Run: headless pygame with SDL's dummy video driver; simulated clock (each Clock.tick advances the game by its frame time, no real sleeping); random seed 0; keys injected as events and as key.get_pressed() state; no mouse input.
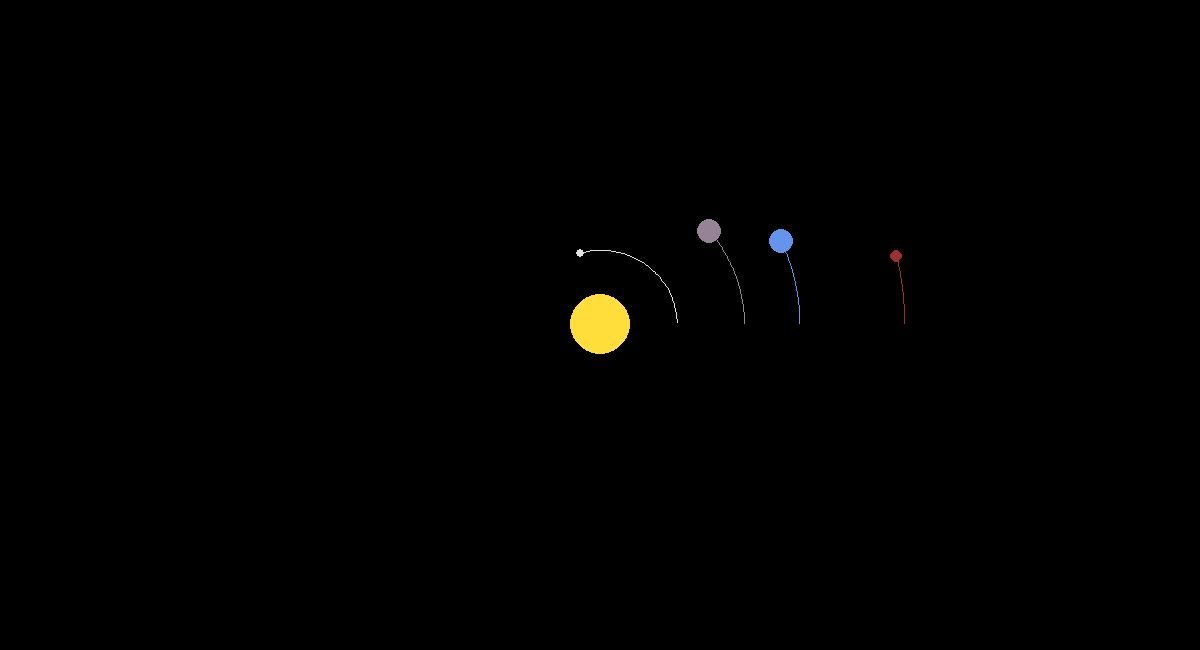
Frame 1 of 4 · flips 1–60 · no input
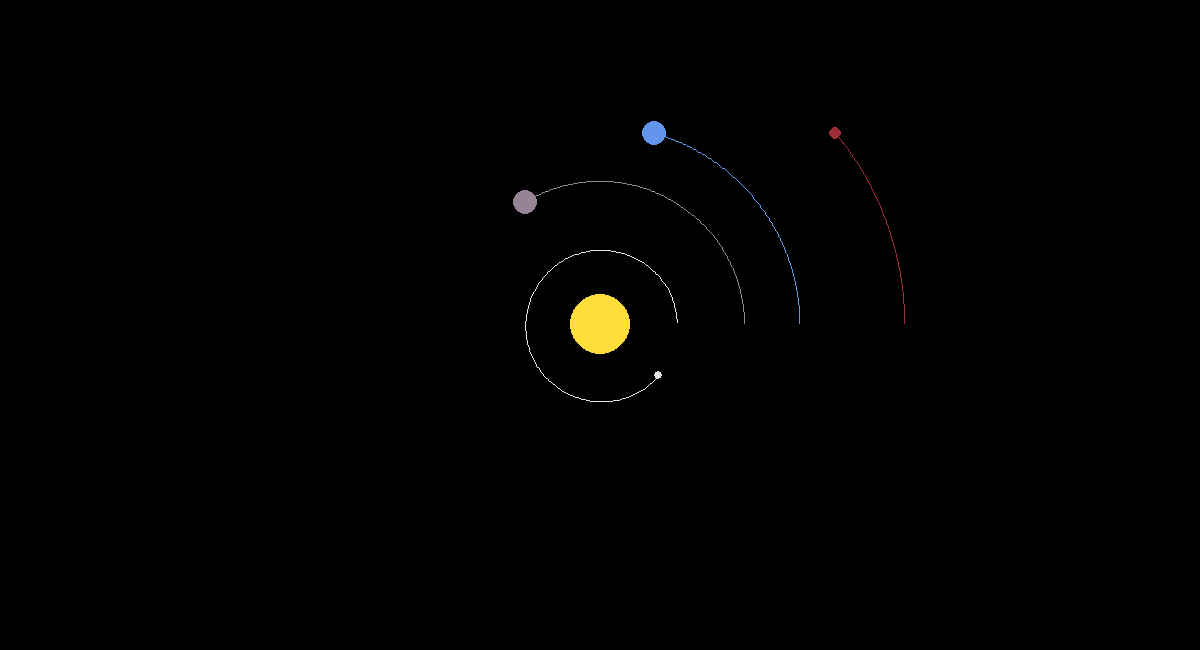
Frame 2 of 4 · flips 61–180 · tapped SPACE, RETURN · held RIGHT (→), D
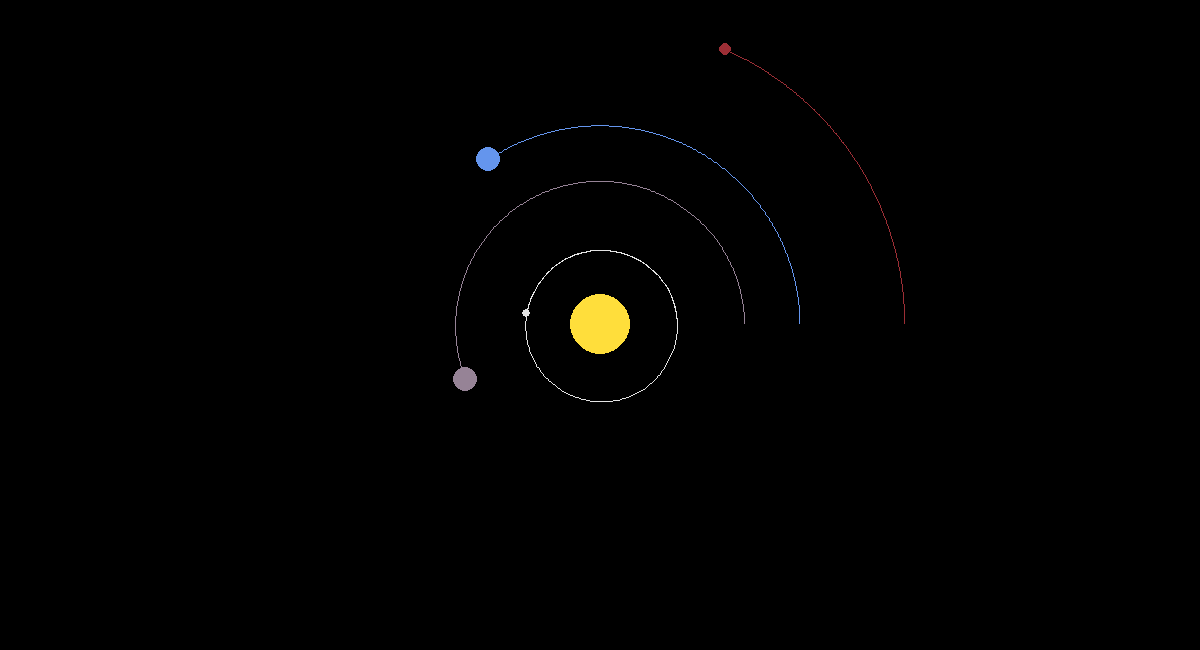
Frame 3 of 4 · flips 181–300 · held DOWN (↓), S
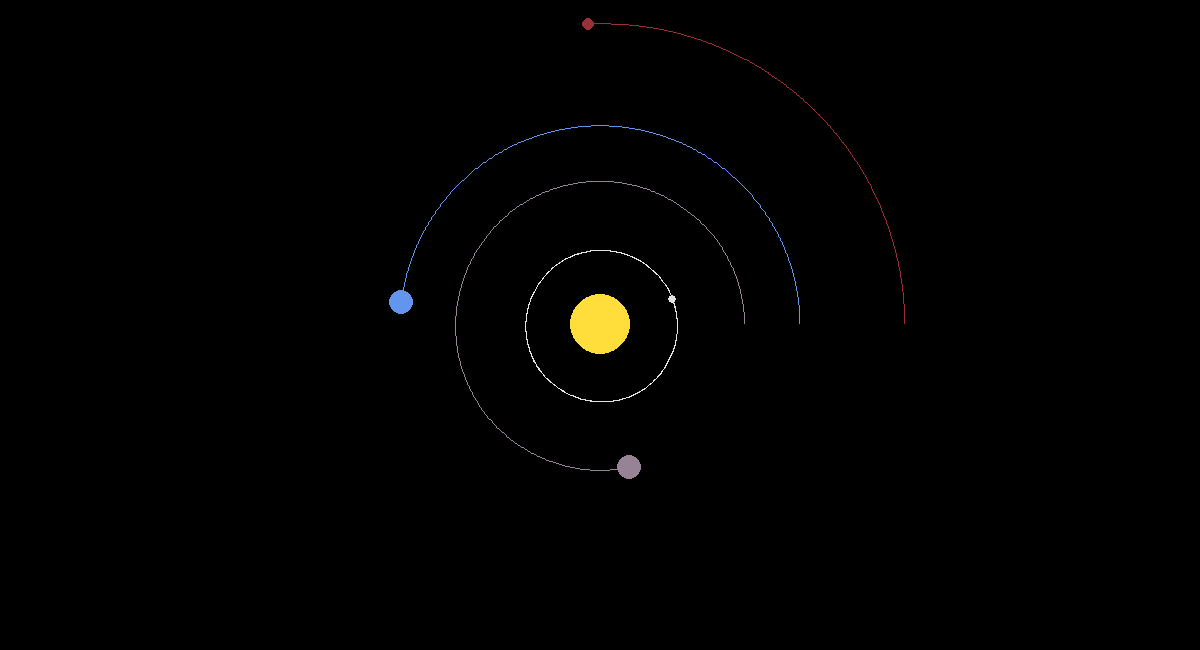
Frame 4 of 4 · flips 301–420 · held LEFT (←), A, UP (↑), W

The pygame program that drew these frames:

import pygame
import math

pygame.init()

WIDTH, HEIGHT = 1200, 650
screen = pygame.display.set_mode((WIDTH, HEIGHT))
pygame.display.set_caption("Solar System")

WHITE = (255, 255, 255)
BLACK = (0, 0 , 0)
GREEN = (0, 153, 0)

SUN = (255, 222, 59)
MER = (227, 227, 227)
VENUS = (150, 131, 150)
EARTH = (100, 149, 237)
MARS = (156, 46, 53)
JUPITER = (167, 156, 134)
SATURN = (197, 171, 110)
URANUS = (213, 251, 252)
NEPTUNE = (62, 84, 232)

FONT = pygame.font.SysFont("comicsans", 16)

class Planet:
    AU = 149597870700 #m
    G = 6.6740831 * 10**-11
    SCALE = 200 / AU # 1AU == 200 pixel
    TIMESTEP =  3600*10   # 1 day

    def __init__(self, x, y, radius, color, mass, name):
        self.x = x
        self.y = y
        self.name = name
        self.radius = radius
        self.color = color
        self.mass = mass

        self.orbit = []
        self.sun = False
        self.distance_to_sun = 0

        self.x_vel = 0
        self.y_vel = 0

    def draw(self, screen):
        x = self.x * self.SCALE + WIDTH/2
        y = self.y * self.SCALE + HEIGHT/2

        if len(self.orbit) > 2:
            update_points = []
            for point in self.orbit:
                x, y = point
                x = x * self.SCALE + WIDTH/2
                y = y * self.SCALE + HEIGHT/2
                update_points.append((x, y))
            pygame.draw.lines(screen, self.color, False, update_points)

        pygame.draw.circle(screen, self.color, (x, y), self.radius)

        # if not self.sun:
        #     distance_text = FONT.render(f"{round(self.distance_to_sun/1000, 1)}km", 1, WHITE)
        #     screen.blit(distance_text, (x - distance_text.get_width()/2, y - distance_text.get_height()/2))

    def attraction(self, other):
        other_x , other_y = other.x, other.y
        distance_x = self.x - other_x
        distance_y = self.y - other_y
        distance = math.sqrt(distance_x**2 + distance_y**2)

        if other.sun:
            self.distance_to_sun = distance
        
        alpha = math.atan2(distance_y, distance_x)
        gravity_acceleration = self.G * self.mass / distance**2
        acceleration_x = math.cos(alpha) * gravity_acceleration
        acceleration_y = math.sin(alpha) * gravity_acceleration
        #######################################
        # print("--------------")
        # print(self.name + " tác dụng lên "+ other.name)
        # print(distance_x, distance_y)
        # print(alpha * 180/math.pi)
        # print(acceleration_x, acceleration_y)
        ########################################
        return acceleration_x, acceleration_y

    def update_position(self, planets):
        '''
        Trong lập trình, ta thường sử dụng phương pháp tính toán dựa trên khoảng thời gian cố định
        (fixed timestep), trong đó một khoảng thời gian cố định được sử dụng để tính toán vị trí và 
        vận tốc mới của các vật thể trong một khung cảnh vật lý. Phương pháp này sẽ đảm bảo rằng các 
        tính toán sẽ được thực hiện với cùng một khoảng thời gian, giúp đảm bảo tính ổn định và chính 
        xác của mô phỏng.
        Vì vậy, trong trường hợp này, ta nên sử dụng công thức s = vt để tính toán khoảng cách di chuyển 
        của các vật thể trong một khoảng thời gian cố định, và không nên sử dụng công thức 
        s = vt + 1/2 *a *t**2 vì nó là công thức tính khoảng cách di chuyển với thời gian biến đổi.
        '''
        total_acc_x = total_acc_y = 0
        for planet in planets:
            if planet == self:
                continue
        
            acc_x, acc_y = planet.attraction(self)
            total_acc_x += acc_x
            total_acc_y += acc_y
        
        self.x_vel = self.x_vel + total_acc_x*self.TIMESTEP
        self.y_vel = self.y_vel + total_acc_y*self.TIMESTEP

        self.x += self.x_vel * self.TIMESTEP
        self.y += self.y_vel * self.TIMESTEP
        
        self.orbit.append((self.x, self.y))
        

def main():

    Sun = Planet(0, 0, 30, SUN, 1.9891 * 10**30, "Sun")
    Sun.sun = True

    Mercury = Planet(0.387 * Planet.AU, 0, 4.878, MER, 3.3011 * 10**23, "Mercury")
    Mercury.y_vel = -47.36 * 10**3

    Venus = Planet(0.723 * Planet.AU, 0, 12.104, VENUS, 4.8675 * 10**24, "Venus")
    Venus.y_vel = -35.02 * 10**3

    Earth = Planet(1 * Planet.AU , 0, 12.756, EARTH, 5.97237 * 10**24, "Earth")
    Earth.y_vel = -29.783 * 10**3

    Mars = Planet(1.524 * Planet.AU, 0, 6.787, MARS, 6.4171 * 10**23, "Mars")
    Mars.y_vel = -24.007 * 10**3

    Jupiter = Planet(5.204267 * Planet.AU, 0, 20, JUPITER, 1.8982 * 10**27, "Jupiter")
    Jupiter.y_vel = -13.07 * 10**3

    Saturn = Planet(9 * Planet.AU, 0, 18, SATURN, 5.6834 * 10**26, "Saturn")
    Saturn.y_vel = -9.68 * 10**3

    Uranus = Planet(20 * Planet.AU, 0, 15, URANUS, 8.6810 * 10**25, "Uranus")
    Uranus.y_vel = -6.80 * 10**3

    Neptune = Planet(30.1 * Planet.AU, 0, 15, NEPTUNE, 1.0243 * 10**26, "Neptune")
    Neptune.y_vel = -5.43 * 10**3


    planets = [Sun, Mercury, Venus, Earth, Mars]

    run = True
    clock = pygame.time.Clock()

    while run:
        # Chạy 60 vòng lặp trong 1s
        clock.tick(60)
        
        screen.fill(BLACK)

        for event in pygame.event.get():
            if event.type == pygame.QUIT:
                run = False

        for planet in planets:
            planet.update_position(planets)
            planet.draw(screen)

        pygame.display.flip()

    pygame.quit()

main()
